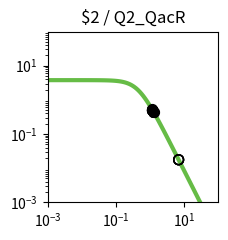

Here is the Python script that generated this plot: (Note: this script raises an exception after producing the figure.)
import matplotlib.pyplot as plt
import matplotlib.ticker as ticker
import numpy as np

fig, ax = plt.subplots(figsize=(2.5,2.5))

plt.xlim(1.000000e-03, 1.000000e+02)
plt.ylim(1.000000e-03, 1.000000e+02)

x = np.array([1.000000e-03,1.122018e-03,1.258925e-03,1.412538e-03,1.584893e-03,1.778279e-03,1.995262e-03,2.238721e-03,2.511886e-03,2.818383e-03,3.162278e-03,3.548134e-03,3.981072e-03,4.466836e-03,5.011872e-03,5.623413e-03,6.309573e-03,7.079458e-03,7.943282e-03,8.912509e-03,1.000000e-02,1.122018e-02,1.258925e-02,1.412538e-02,1.584893e-02,1.778279e-02,1.995262e-02,2.238721e-02,2.511886e-02,2.818383e-02,3.162278e-02,3.548134e-02,3.981072e-02,4.466836e-02,5.011872e-02,5.623413e-02,6.309573e-02,7.079458e-02,7.943282e-02,8.912509e-02,1.000000e-01,1.122018e-01,1.258925e-01,1.412538e-01,1.584893e-01,1.778279e-01,1.995262e-01,2.238721e-01,2.511886e-01,2.818383e-01,3.162278e-01,3.548134e-01,3.981072e-01,4.466836e-01,5.011872e-01,5.623413e-01,6.309573e-01,7.079458e-01,7.943282e-01,8.912509e-01,1.000000e+00,1.122018e+00,1.258925e+00,1.412538e+00,1.584893e+00,1.778279e+00,1.995262e+00,2.238721e+00,2.511886e+00,2.818383e+00,3.162278e+00,3.548134e+00,3.981072e+00,4.466836e+00,5.011872e+00,5.623413e+00,6.309573e+00,7.079458e+00,7.943282e+00,8.912509e+00,1.000000e+01,1.122018e+01,1.258925e+01,1.412538e+01,1.584893e+01,1.778279e+01,1.995262e+01,2.238721e+01,2.511886e+01,2.818383e+01,3.162278e+01,3.548134e+01,3.981072e+01,4.466836e+01,5.011872e+01,5.623413e+01,6.309573e+01,7.079458e+01,7.943282e+01,8.912509e+01,1.000000e+02,])
y = np.array([3.777979e+00,3.777974e+00,3.777967e+00,3.777959e+00,3.777949e+00,3.777935e+00,3.777919e+00,3.777898e+00,3.777872e+00,3.777839e+00,3.777798e+00,3.777747e+00,3.777682e+00,3.777601e+00,3.777498e+00,3.777370e+00,3.777209e+00,3.777006e+00,3.776752e+00,3.776433e+00,3.776032e+00,3.775529e+00,3.774897e+00,3.774104e+00,3.773109e+00,3.771859e+00,3.770291e+00,3.768324e+00,3.765856e+00,3.762761e+00,3.758881e+00,3.754020e+00,3.747932e+00,3.740315e+00,3.730793e+00,3.718902e+00,3.704075e+00,3.685622e+00,3.662705e+00,3.634325e+00,3.599299e+00,3.556256e+00,3.503636e+00,3.439716e+00,3.362670e+00,3.270665e+00,3.162012e+00,3.035373e+00,2.890010e+00,2.726055e+00,2.544745e+00,2.348572e+00,2.141264e+00,1.927579e+00,1.712901e+00,1.502716e+00,1.302061e+00,1.115068e+00,9.446838e-01,7.925854e-01,6.592774e-01,5.443030e-01,4.465089e-01,3.643058e-01,2.958923e-01,2.394252e-01,1.931364e-01,1.554037e-01,1.247862e-01,1.000343e-01,8.008449e-02,6.404396e-02,5.117181e-02,4.085836e-02,3.260536e-02,2.600778e-02,2.073781e-02,1.653099e-02,1.317456e-02,1.049772e-02,8.363554e-03,6.662494e-03,5.306924e-03,4.226854e-03,3.366404e-03,2.680989e-03,2.135049e-03,1.700231e-03,1.353935e-03,1.078151e-03,8.585284e-04,6.836358e-04,5.443658e-04,4.334645e-04,3.451546e-04,2.748348e-04,2.188408e-04,1.742542e-04,1.387514e-04,1.104818e-04,8.797176e-05,])
c = "#66bc46"

hi_x = np.array([1.169403e+00,1.169336e+00,1.171257e+00,1.264401e+00,1.168826e+00,1.147066e+00,])
hi_y = np.array([5.072655e-01,5.073155e-01,5.058907e-01,4.431379e-01,5.076951e-01,5.242623e-01,])
lo_x = np.array([6.847626e+00,6.847559e+00,1.193594e+00,1.193527e+00,1.286739e+00,1.286672e+00,6.847048e+00,6.825289e+00,1.193017e+00,1.286161e+00,])
lo_y = np.array([1.765167e-02,1.765201e-02,4.897327e-01,4.897802e-01,4.297604e-01,4.297998e-01,1.765460e-02,1.776564e-02,4.901412e-01,4.300990e-01,])

plt.loglog(x,y,lw=3,color=c)
plt.scatter(hi_x,hi_y,marker='o',s=50,color='black',zorder=10)
plt.scatter(lo_x,lo_y,marker='o',s=50,edgecolors='black',color='none',zorder=10)

plt.title("$2 / Q2_QacR")

ax.xaxis.set_major_locator(ticker.LogLocator(numticks=3))
ax.yaxis.set_major_locator(ticker.LogLocator(numticks=3))

ax.set_aspect('equal')
plt.tight_layout()

plt.savefig("/home/<user>/output/response_plot_$2_Q2_QacR.png", bbox_inches='tight')
